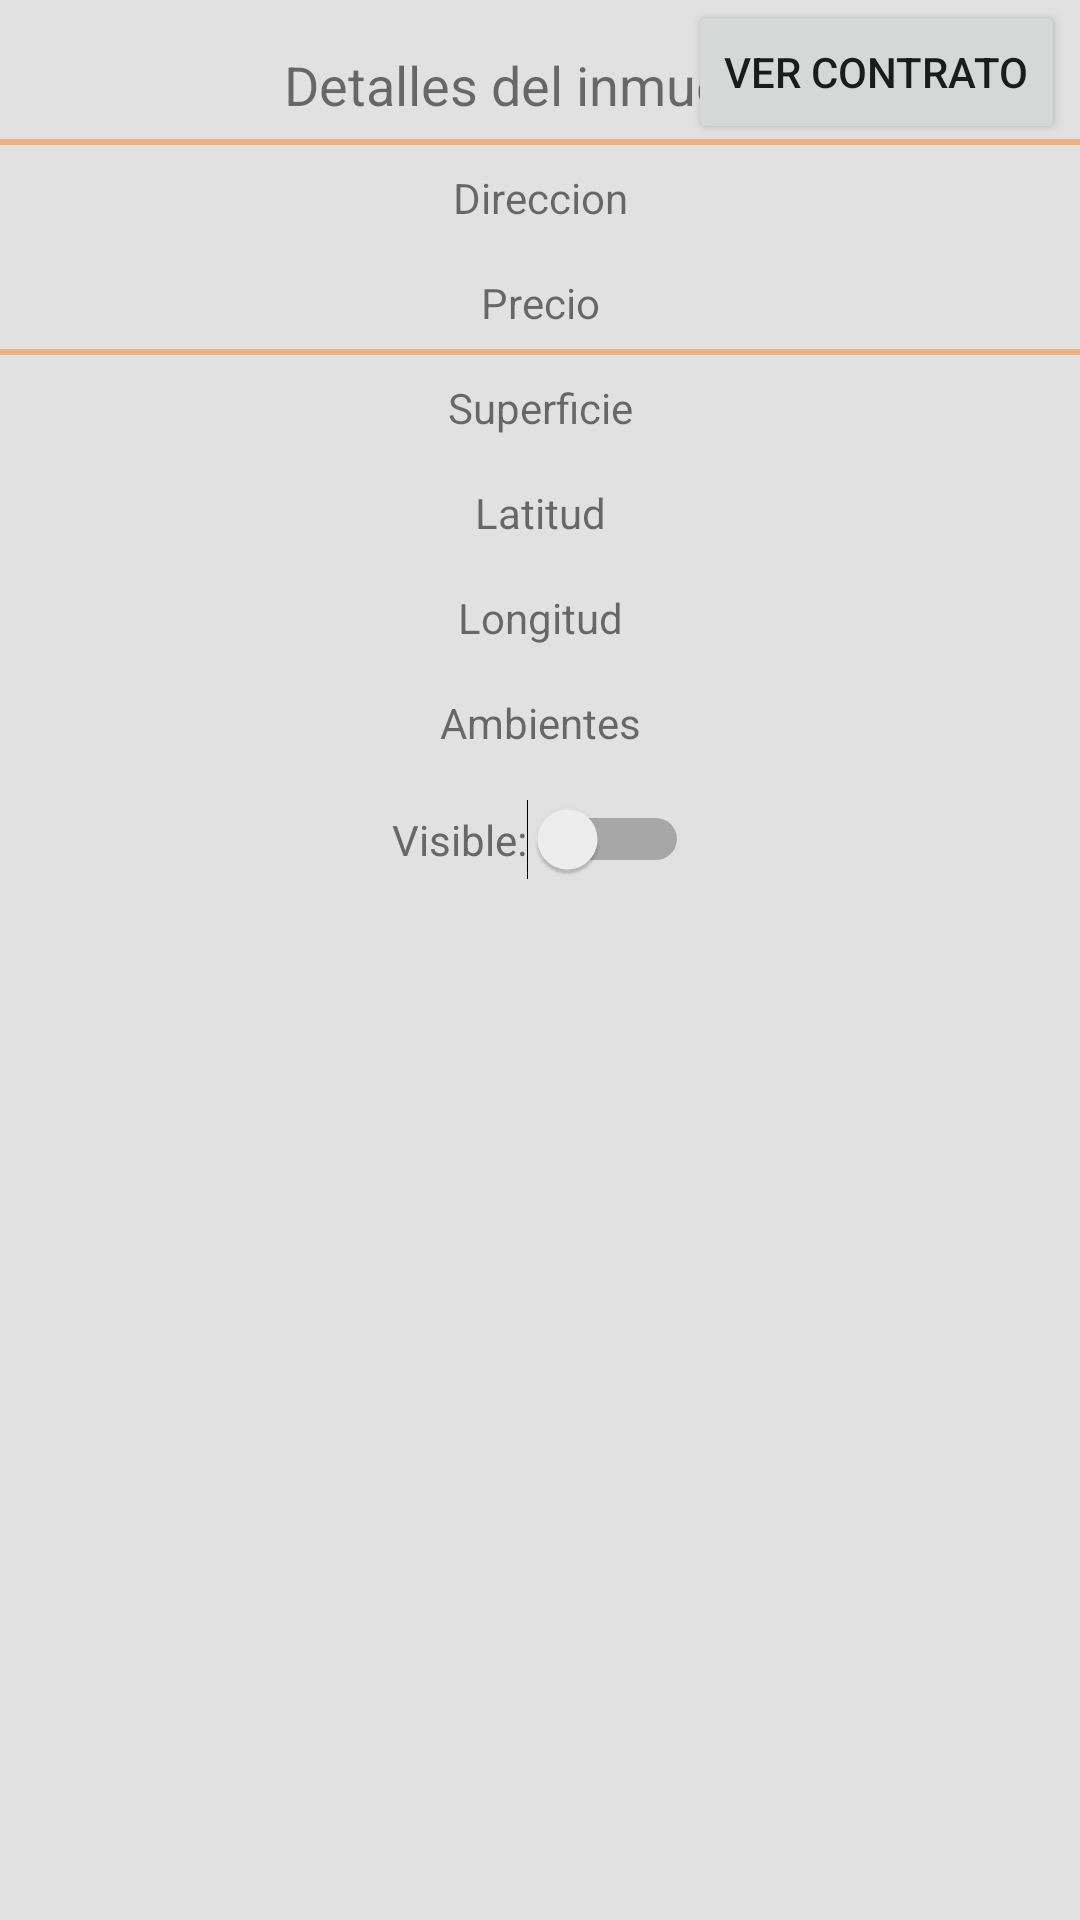

Here is an Android app screen rendered from its layout file. Give the layout XML and the strings, colors and styles it references.
<!-- AndroidManifest.xml: application theme Theme.InmobiliariaGrupo4 -->
<!-- res/layout/fragment_inmueble.xml -->
<?xml version="1.0" encoding="utf-8"?>
<androidx.constraintlayout.widget.ConstraintLayout xmlns:android="http://schemas.android.com/apk/res/android"
    xmlns:app="http://schemas.android.com/apk/res-auto"
    xmlns:tools="http://schemas.android.com/tools"
    android:layout_width="match_parent"
    android:layout_height="match_parent">

    <ImageView
        android:id="@+id/ivFoto2"
        android:layout_width="match_parent"
        android:layout_height="wrap_content"
        app:layout_constraintEnd_toEndOf="parent"
        app:layout_constraintStart_toStartOf="parent"
        app:layout_constraintTop_toTopOf="parent"
        tools:srcCompat="@tools:sample/avatars" />

    <View
        style="@style/Divisor"
        android:layout_marginBottom="8dp"
        app:layout_constraintBottom_toTopOf="@+id/tvDireccion2"
        app:layout_constraintEnd_toEndOf="parent"
        app:layout_constraintStart_toStartOf="parent" />

    <View
        android:id="@+id/view5"
        style="@style/Divisor"
        android:layout_marginBottom="8dp"
        app:layout_constraintBottom_toTopOf="@+id/tvSuperficie"
        app:layout_constraintEnd_toEndOf="parent"
        app:layout_constraintStart_toStartOf="parent" />

    <TextView
        android:id="@+id/tvDireccion2"
        android:layout_width="wrap_content"
        android:layout_height="wrap_content"
        android:layout_marginTop="16dp"
        android:text="Direccion"
        android:textSize="14sp"
        app:layout_constraintEnd_toEndOf="parent"
        app:layout_constraintStart_toStartOf="parent"
        app:layout_constraintTop_toBottomOf="@+id/tvInmuebleId" />

    <TextView
        android:id="@+id/tvPrecio2"
        android:layout_width="wrap_content"
        android:layout_height="wrap_content"
        android:layout_marginTop="16dp"
        android:text="Precio"
        android:textSize="14sp"
        app:layout_constraintEnd_toEndOf="parent"
        app:layout_constraintStart_toStartOf="parent"
        app:layout_constraintTop_toBottomOf="@+id/tvDireccion2" />

    <TextView
        android:id="@+id/tvLatitud"
        android:layout_width="wrap_content"
        android:layout_height="wrap_content"
        android:layout_marginTop="16dp"
        android:text="Latitud"
        android:textSize="14sp"
        app:layout_constraintEnd_toEndOf="parent"
        app:layout_constraintStart_toStartOf="parent"
        app:layout_constraintTop_toBottomOf="@+id/tvSuperficie" />

    <TextView
        android:id="@+id/tvSuperficie"
        android:layout_width="wrap_content"
        android:layout_height="wrap_content"
        android:layout_marginTop="16dp"
        android:text="Superficie"
        android:textSize="14sp"
        app:layout_constraintEnd_toEndOf="parent"
        app:layout_constraintStart_toStartOf="parent"
        app:layout_constraintTop_toBottomOf="@+id/tvPrecio2" />

    <TextView
        android:id="@+id/tvAmbientes"
        android:layout_width="wrap_content"
        android:layout_height="wrap_content"
        android:layout_marginTop="16dp"
        android:text="Ambientes"
        android:textSize="14sp"
        app:layout_constraintEnd_toEndOf="parent"
        app:layout_constraintStart_toStartOf="parent"
        app:layout_constraintTop_toBottomOf="@+id/tvLongitud" />

    <TextView
        android:id="@+id/tvLongitud"
        android:layout_width="wrap_content"
        android:layout_height="wrap_content"
        android:layout_marginTop="16dp"
        android:text="Longitud"
        android:textSize="14sp"
        app:layout_constraintEnd_toEndOf="parent"
        app:layout_constraintStart_toStartOf="parent"
        app:layout_constraintTop_toBottomOf="@+id/tvLatitud" />

    <Switch
        android:id="@+id/swEstado"
        android:layout_width="wrap_content"
        android:layout_height="wrap_content"
        android:layout_marginTop="16dp"
        android:text="Visible:"
        android:textColor="#686868"
        app:layout_constraintEnd_toEndOf="parent"
        app:layout_constraintStart_toStartOf="parent"
        app:layout_constraintTop_toBottomOf="@+id/tvAmbientes" />

    <Button
        android:id="@+id/btContratoInmueble"
        android:layout_width="wrap_content"
        android:layout_height="wrap_content"
        android:layout_marginEnd="5dp"
        android:text="Ver Contrato"
        app:layout_constraintEnd_toEndOf="parent"
        app:layout_constraintTop_toTopOf="@+id/ivFoto2" />

    <TextView
        android:id="@+id/tvInmuebleId"
        android:layout_width="wrap_content"
        android:layout_height="wrap_content"
        android:layout_marginTop="16dp"
        android:text="Detalles del inmueble"
        android:textSize="18sp"
        app:layout_constraintEnd_toEndOf="parent"
        app:layout_constraintStart_toStartOf="parent"
        app:layout_constraintTop_toBottomOf="@+id/ivFoto2" />

</androidx.constraintlayout.widget.ConstraintLayout>
<!-- resources referenced by this layout -->
<resources>
  <style name="Divisor">
          <item name="android:layout_width">match_parent</item>
          <item name="android:layout_height">2dp</item>
          <item name="android:layout_marginBottom">10dp</item>
          <item name="android:background">#6AFF6D00</item>
      </style>
  <style name="Theme.InmobiliariaGrupo4" parent="Theme.MaterialComponents.DayNight.DarkActionBar">
  
          <item name="colorPrimary">@color/aColorPrimary</item>
          <item name="colorPrimaryVariant">@color/aColorPrimaryVariant</item>
          <item name="colorOnPrimary">@color/aColorOnPrimary</item>
  
          <item name="colorSecondary">@color/aColorSecondary</item>
          <item name="colorSecondaryVariant">@color/aColorSecondaryVariant</item>
          <item name="colorOnSecondary">@color/aColorOnSecondary</item>
  
          <item name="android:statusBarColor" tools:targetApi="l">@color/aColorPrimaryVariant</item>
          <item name="android:windowBackground">@color/aBackground</item>
      </style>
  <color name="aColorPrimary">#FF6D00</color>
  <color name="aColorPrimaryVariant">#FF5100</color>
  <color name="aColorOnPrimary">#FFFFFFFF</color>
  <color name="aColorSecondary">#DA2E03</color>
  <color name="aColorSecondaryVariant">#872701</color>
  <color name="aColorOnSecondary">#FF000000</color>
  <color name="aBackground">#E1E1E1</color>
</resources>
